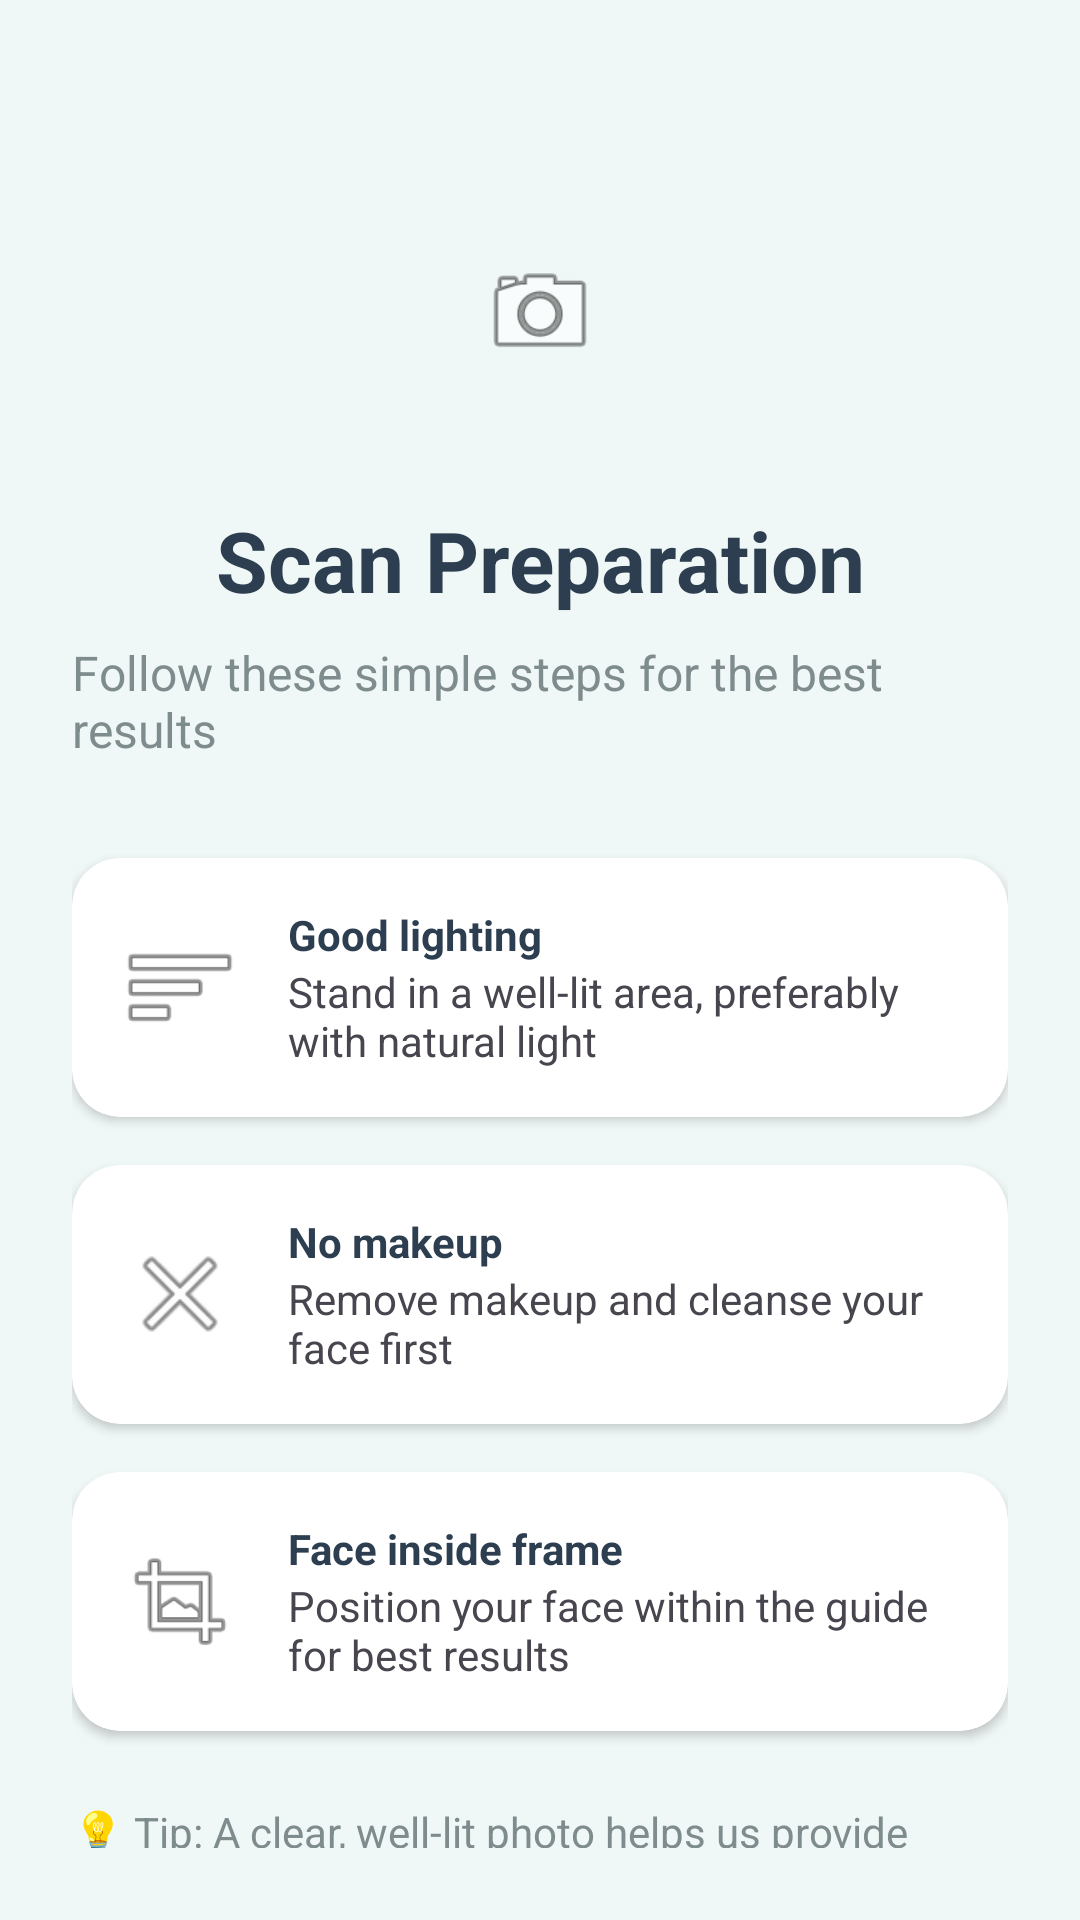

This screen was rendered from an Android layout file. Write that file and the resources it references.
<!-- AndroidManifest.xml: application theme Theme.FaceMuse -->
<!-- res/layout/activity_instructions.xml -->
<?xml version="1.0" encoding="utf-8"?>
<androidx.constraintlayout.widget.ConstraintLayout xmlns:android="http://schemas.android.com/apk/res/android"
    xmlns:app="http://schemas.android.com/apk/res-auto"
    xmlns:tools="http://schemas.android.com/tools"
    android:layout_width="match_parent"
    android:layout_height="match_parent"
    android:background="#F0F8F7"
    android:padding="24dp"
    tools:context=".InstructionsActivity">

    
    <ImageView
        android:id="@+id/ivIcon"
        android:layout_width="80dp"
        android:layout_height="80dp"
        android:layout_marginTop="40dp"
        android:background="@drawable/edit_text_background"
        android:padding="20dp"
        android:src="@android:drawable/ic_menu_camera"
        app:layout_constraintTop_toTopOf="parent"
        app:layout_constraintStart_toStartOf="parent"
        app:layout_constraintEnd_toEndOf="parent" />

    
    <TextView
        android:id="@+id/tvTitle"
        android:layout_width="wrap_content"
        android:layout_height="wrap_content"
        android:layout_marginTop="24dp"
        android:text="Scan Preparation"
        android:textColor="@color/textHeading"
        android:textSize="28sp"
        android:textStyle="bold"
        app:layout_constraintTop_toBottomOf="@+id/ivIcon"
        app:layout_constraintStart_toStartOf="parent"
        app:layout_constraintEnd_toEndOf="parent" />

    
    <TextView
        android:id="@+id/tvSubtitle"
        android:layout_width="wrap_content"
        android:layout_height="wrap_content"
        android:layout_marginTop="8dp"
        android:text="Follow these simple steps for the best results"
        android:textColor="@color/textSubheading"
        android:textSize="16sp"
        app:layout_constraintTop_toBottomOf="@+id/tvTitle"
        app:layout_constraintStart_toStartOf="parent"
        app:layout_constraintEnd_toEndOf="parent" />

    
    <androidx.cardview.widget.CardView
        android:id="@+id/cardLighting"
        android:layout_width="match_parent"
        android:layout_height="wrap_content"
        android:layout_marginTop="32dp"
        app:cardCornerRadius="16dp"
        app:cardBackgroundColor="@color/white"
        app:layout_constraintTop_toBottomOf="@+id/tvSubtitle">

        <LinearLayout
            android:layout_width="match_parent"
            android:layout_height="wrap_content"
            android:padding="16dp"
            android:orientation="horizontal"
            android:gravity="center_vertical">
            <ImageView
                android:layout_width="40dp"
                android:layout_height="40dp"
                android:src="@android:drawable/ic_menu_sort_by_size"/>
            <LinearLayout
                android:layout_width="0dp"
                android:layout_height="wrap_content"
                android:layout_weight="1"
                android:layout_marginStart="16dp"
                android:orientation="vertical">
                <TextView
                    android:layout_width="wrap_content"
                    android:layout_height="wrap_content"
                    android:text="Good lighting"
                    android:textColor="@color/textHeading"
                    android:textStyle="bold"/>
                <TextView
                    android:layout_width="wrap_content"
                    android:layout_height="wrap_content"
                    android:text="Stand in a well-lit area, preferably with natural light"/>
            </LinearLayout>
        </LinearLayout>
    </androidx.cardview.widget.CardView>

    
    <androidx.cardview.widget.CardView
        android:id="@+id/cardMakeup"
        android:layout_width="match_parent"
        android:layout_height="wrap_content"
        android:layout_marginTop="16dp"
        app:cardCornerRadius="16dp"
        app:cardBackgroundColor="@color/white"
        app:layout_constraintTop_toBottomOf="@+id/cardLighting">

        <LinearLayout
            android:layout_width="match_parent"
            android:layout_height="wrap_content"
            android:padding="16dp"
            android:orientation="horizontal"
            android:gravity="center_vertical">
            <ImageView
                android:layout_width="40dp"
                android:layout_height="40dp"
                android:src="@android:drawable/ic_menu_close_clear_cancel"/>
            <LinearLayout
                android:layout_width="0dp"
                android:layout_height="wrap_content"
                android:layout_weight="1"
                android:layout_marginStart="16dp"
                android:orientation="vertical">
                <TextView
                    android:layout_width="wrap_content"
                    android:layout_height="wrap_content"
                    android:text="No makeup"
                    android:textColor="@color/textHeading"
                    android:textStyle="bold"/>
                <TextView
                    android:layout_width="wrap_content"
                    android:layout_height="wrap_content"
                    android:text="Remove makeup and cleanse your face first"/>
            </LinearLayout>
        </LinearLayout>
    </androidx.cardview.widget.CardView>

    
    <androidx.cardview.widget.CardView
        android:id="@+id/cardFrame"
        android:layout_width="match_parent"
        android:layout_height="wrap_content"
        android:layout_marginTop="16dp"
        app:cardCornerRadius="16dp"
        app:cardBackgroundColor="@color/white"
        app:layout_constraintTop_toBottomOf="@+id/cardMakeup">

        <LinearLayout
            android:layout_width="match_parent"
            android:layout_height="wrap_content"
            android:padding="16dp"
            android:orientation="horizontal"
            android:gravity="center_vertical">
            <ImageView
                android:layout_width="40dp"
                android:layout_height="40dp"
                android:src="@android:drawable/ic_menu_crop"/>
            <LinearLayout
                android:layout_width="0dp"
                android:layout_height="wrap_content"
                android:layout_weight="1"
                android:layout_marginStart="16dp"
                android:orientation="vertical">
                <TextView
                    android:layout_width="wrap_content"
                    android:layout_height="wrap_content"
                    android:text="Face inside frame"
                    android:textColor="@color/textHeading"
                    android:textStyle="bold"/>
                <TextView
                    android:layout_width="wrap_content"
                    android:layout_height="wrap_content"
                    android:text="Position your face within the guide for best results"/>
            </LinearLayout>
        </LinearLayout>
    </androidx.cardview.widget.CardView>

    
    <TextView
        android:id="@+id/tvTip"
        android:layout_width="wrap_content"
        android:layout_height="wrap_content"
        android:layout_marginTop="24dp"
        android:text="💡 Tip: A clear, well-lit photo helps us provide more accurate guidance"
        android:textColor="@color/textSubheading"
        app:layout_constraintTop_toBottomOf="@+id/cardFrame"
        app:layout_constraintStart_toStartOf="parent"
        app:layout_constraintEnd_toEndOf="parent" />

    
    <Button
        android:id="@+id/btnReady"
        android:layout_width="match_parent"
        android:layout_height="60dp"
        android:layout_marginTop="24dp"
        android:text="I'm Ready"
        android:textColor="@color/white"
        android:background="@drawable/button_gradient_background"
        android:textSize="18sp"
        android:textAllCaps="false"
        app:layout_constraintTop_toBottomOf="@+id/tvTip"/>

    
    <TextView
        android:id="@+id/tvUploadLink"
        android:layout_width="wrap_content"
        android:layout_height="wrap_content"
        android:layout_marginTop="16dp"
        android:text="Or upload an existing photo"
        android:textColor="@color/textLink"
        android:textSize="14sp"
        app:layout_constraintTop_toBottomOf="@+id/btnReady"
        app:layout_constraintStart_toStartOf="parent"
        app:layout_constraintEnd_toEndOf="parent" />

</androidx.constraintlayout.widget.ConstraintLayout>
<!-- resources referenced by this layout -->
<resources>
  <color name="textHeading">#2C3E50</color>
  <color name="textLink">#3498DB</color>
  <color name="textSubheading">#7F8C8D</color>
  <color name="white">#FFFFFF</color>
  <style name="Theme.FaceMuse" parent="Base.Theme.FaceMuse" />
  <style name="Base.Theme.FaceMuse" parent="Theme.Material3.DayNight.NoActionBar">
          
          <item name="colorPrimary">@color/colorPrimary</item>
          <item name="colorPrimaryVariant">@color/colorPrimaryDark</item>
          <item name="colorOnPrimary">@color/white</item>
          
          <item name="colorSecondary">@color/colorAccent</item>
          <item name="colorSecondaryVariant">@color/colorAccent</item>
          <item name="colorOnSecondary">@color/black</item>
          
          <item name="android:statusBarColor">?attr/colorPrimaryVariant</item>
      </style>
  <color name="colorPrimary">@color/buttonGradientStart</color>
  <color name="colorPrimaryDark">#1E64D8</color>
  <color name="colorAccent">@color/buttonGradientEnd</color>
  <color name="black">#000000</color>
  <color name="buttonGradientStart">#3A82F7</color>
  <color name="buttonGradientEnd">#26DDAA</color>
</resources>
